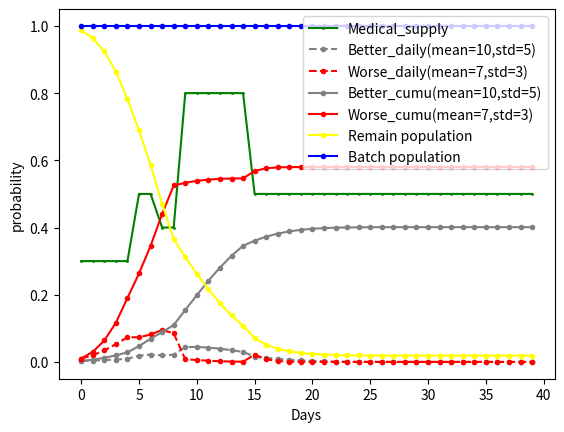

The matplotlib source for this figure:
# -*- coding: utf-8 -*-
# zmf加中文注释版。
import numpy as np
from scipy import stats
import random
import matplotlib.pyplot as plt
import operator
import copy

# 根据参数来生成状态改变概率
def change_state(probability_dict:dict): # probability_dict={'better': 0.2, 'worse': 0.3}
	dice=random.random()
	print("roll dice = ", dice)
	prob_better=probability_dict["better"]
	prob_worse=prob_better + probability_dict["worse"]
	if dice <= prob_better:
		state="better"
	elif dice <= prob_worse:
		state="worse"
	else:
		state="remain"
	print("result state is ", state)
	return state

#每日的概率分布。
def daily_prob(day, mu, std): 
	prob=stats.norm.cdf(day+1, mu, std) - stats.norm.cdf(day, mu, std)
	return prob
#每日累积概率
def daily_cumu(day, mu, std):
	# cdf函数为累积概率，第二个参数为平均值，第三个参数为标准偏移度。
	prob=stats.norm.cdf(day+1, mu, std)
	return prob

def plot_curves(days, batch_list, better_prob_list, worse_prob_list, better_mean, better_std, worse_mean, worse_std, cure_ability_list):
	better_list=[] # daily increment, following normal distribution
	worse_list=[] # daily increment, following normal distribution
	better_cumu_list=[] # cumulative record, following the shape of a cumulative density function
	worse_cumu_list=[] # cumulative record, following the shape of a cumulative density function
	remain_list=[] # those who remain in the same medical status
	dates=list(range(days))
	better_cumu=0
	worse_cumu=0
	remain=batch_list[0]
	for t in dates:
		better=daily_prob(t, better_mean, better_std)*better_prob_list[t]
		worse=daily_prob(t, worse_mean, worse_std)*worse_prob_list[t]
		better_cumu+=better # set as a counter instead of recalculating cumulative probability for easy implementation of interventions.
		worse_cumu+=worse # set as a counter instead of recalculating cumulative probability for easy implementation of interventions.
		remain=batch_list[t]-better_cumu-worse_cumu
		better_list.append(better)
		worse_list.append(worse)
		better_cumu_list.append(better_cumu)
		worse_cumu_list.append(worse_cumu)
		remain_list.append(remain)

	plt.plot(dates, cure_ability_list, color='green', marker='o', markersize=1, linestyle='-', label='Medical_supply')
	plt.plot(dates, better_list, color='grey', marker='o', markersize=3, linestyle='--', label='Better_daily(mean=10,std=5)')
	plt.plot(dates, worse_list, color='red', marker='o', markersize=3, linestyle='--', label='Worse_daily(mean=7,std=3)')
	plt.plot(dates, better_cumu_list, color='grey', marker='o', markersize=3, linestyle='-', label='Better_cumu(mean=10,std=5)')
	plt.plot(dates, worse_cumu_list, color='red', marker='o', markersize=3, linestyle='-', label='Worse_cumu(mean=7,std=3)')
	plt.plot(dates, remain_list, color='yellow', marker='o', markersize=3, linestyle='-', label='Remain population')
	plt.plot(dates, batch_list, color='blue', marker='o', markersize=3, linestyle='-',label='Batch population')
	plt.xlabel('Days')
	plt.ylabel('probability')
	plt.legend(loc='upper right')
	plt.show()
	plt.close()
	return better_list, worse_list, better_cumu_list, worse_cumu_list, remain_list

# 医院介入，拿走*个病人
def intervention_take_out_patients(date, take_number, batch_list):
	for i in range(date, len(batch_list)):
		batch_list[i]-=take_number
	return batch_list 

# 医院介入后，改变的概率
def intervention_take_out_patients_change_prob_lists(date, remain_before_date_prob, better_prob_list, worse_prob_list):
	for i in range(date, len(better_prob_list)):
		better_prob_list[i]*=remain_before_date_prob
	for i in range(date, len(worse_prob_list)):
		worse_prob_list[i]*=remain_before_date_prob
	return better_prob_list, worse_prob_list

# 医院内的设备参数对整个概率的改变，对改善概率和恶化概率的改变
def intervention_hospital_supply_change_step(date, new_better_prob_ratio, new_worse_prob_ratio, better_prob_list, worse_prob_list, better_prob_list_original, worse_prob_original):
	for i in range(date, len(better_prob_list)):
		better_prob_list[i]=better_prob_list_original[i]*new_better_prob_ratio
	for i in range(date, len(worse_prob_list)):
		worse_prob_list[i]=worse_prob_list_original[i]*new_worse_prob_ratio
	return better_prob_list, worse_prob_list

def intervention_hospital_supply_change_repeated(breathing_machine_supply_list, oxygen_supply_list, oxygen_change_list, breathing_machine_change_list, better_prob_list, worse_prob_list, better_prob_list_original, worse_prob_list_original, better_mean, better_std, worse_mean, worse_std):
	# 供氧参数
	for oxygen_change_date, oxygen_supply_rate in oxygen_change_list:
		for i in range(oxygen_change_date, len(oxygen_supply_list)):
			oxygen_supply_list[i]=oxygen_supply_rate
	print("oxygen_supply_list", oxygen_supply_list)
	# 呼吸机参数
	for breathing_machine_change_date, breathing_machine_supply_rate in breathing_machine_change_list:
		for i in range(breathing_machine_change_date, len(breathing_machine_supply_list)):
			breathing_machine_supply_list[i]=breathing_machine_supply_rate
	print("breathing_machine_supply_list", breathing_machine_supply_list)
	# 不知道做什么用？
	change_dates=[x[0] for x in oxygen_change_list]+[x[0] for x in breathing_machine_change_list] 
	change_dates.sort()
	change_dates=np.unique(change_dates)
	print(change_dates)
	# 治疗率=氧气参数*呼吸机参数
	cure_ability_list=oxygen_supply_list*breathing_machine_supply_list   
	print(cure_ability_list)

	#介入前的改善概率=正态分布*改善概率，同理，介入前恶化概率=正态分布*恶化概率。
	better_bef_date_prob=(stats.norm.cdf(change_dates[0], better_mean, better_std))*better_prob
	worse_bef_date_prob=(stats.norm.cdf(change_dates[0], worse_mean, worse_std))*worse_prob
	print("\n")

	for index, t in enumerate(change_dates):
		print("########## change", index, "on day", t, "to cure_ability =", cure_ability_list[t], "#############\n")
		# print()
		# 实际改善概率=改善概率*治疗率。
		new_better_prob=better_prob*cure_ability_list[t]
		better_after_date_prob=(1-stats.norm.cdf(t, better_mean, better_std))*new_better_prob
		print("better_bef_date_prob = ", better_bef_date_prob)
		print("better_after_date_prob = " , better_after_date_prob)
		print("better_total_prob = ",  better_after_date_prob+better_bef_date_prob)

		print("\n")
		# 不懂为什么要用1来减去。
		worse_after_date_prob=1-better_bef_date_prob-worse_bef_date_prob-better_after_date_prob
		print("worse_bef_date_prob = ", worse_bef_date_prob)
		print("worse_after_date_prob = " , worse_after_date_prob)
		print("worse_total_prob = ", worse_after_date_prob+worse_bef_date_prob)

		print("\n")

		new_better_prob_ratio=cure_ability_list[t]
		print("new_better_prob_ratio = ", new_better_prob_ratio)
		new_worse_prob=worse_after_date_prob/(1-stats.norm.cdf(t, worse_mean, worse_std))
		new_worse_prob_ratio=new_worse_prob/worse_prob
		print("new_worse_prob_ratio = ", new_worse_prob_ratio)
		print("new_better_prob = ", new_better_prob)
		print("new_worse_prob = ", new_worse_prob)
		better_prob_list, worse_prob_list=intervention_hospital_supply_change_step(t, new_better_prob_ratio, new_worse_prob_ratio, better_prob_list, worse_prob_list, better_prob_list_original, worse_prob_list_original) # The ratio 1.4, 0.2 are arbitrary for now and will be calculated based on breathing machine and oxygen supplies. 
		# print("better_prob_list = ", better_prob_list)
		# print("worse_prob_list = ", worse_prob_list)
		if index+1<len(change_dates):
			better_bef_date_prob+=(stats.norm.cdf(change_dates[index+1], better_mean, better_std)-stats.norm.cdf(t, better_mean, better_std))*new_better_prob
			worse_bef_date_prob+=(stats.norm.cdf(change_dates[index+1], worse_mean, worse_std)-stats.norm.cdf(t, worse_mean, worse_std))*new_worse_prob
		
		print("\n")

	return better_prob_list, worse_prob_list, cure_ability_list


if __name__ == '__main__':
	#一些参数的设置
	days=40
	worse_prob=0.3
	better_prob=1-worse_prob
	better_mean=10
	better_std=5
	worse_mean=7
	worse_std=3
	#各批次的设置
	batch_population=1 # set to 1 if we want the probabilities instead of numbers of people in the batch as outputs.
	batch_list=np.ones(days)*batch_population
	print("batch_list = ", batch_list)
	better_prob_list=batch_list*better_prob
	better_prob_list_original=copy.copy(better_prob_list)
	print("better_prob_list = ", better_prob_list)
	worse_prob_list=batch_list*worse_prob
	worse_prob_list_original=copy.copy(worse_prob_list)
	print("worse_prob_list = ", worse_prob_list)
	cure_ability_list=np.ones(days) # dummy, so that the final plotting function doesn't complain.

	######### this block takes out patients (can toggle on and off) #####################################
	# take_out_date=10
	# take_out_fraction=0.2
	# batch_list=intervention_take_out_patients(take_out_date, take_out_fraction, batch_list) # how intervention happens once. Need to put in a loop to intervene everyday.
	# print("new batch_list = ", batch_list)
	# better_before_date_prob=(stats.norm.cdf(take_out_date-1, better_mean, better_std)-stats.norm.cdf(0, better_mean, better_std))*better_prob
	# worse_before_date_prob=(stats.norm.cdf(take_out_date-1, worse_mean, worse_std)-stats.norm.cdf(0, worse_mean, worse_std))*worse_prob
	# remain_before_date_prob=1-better_before_date_prob-worse_before_date_prob #, remain_before_date_prob
	# better_prob_list, worse_prob_list=intervention_take_out_patients_change_prob_lists(take_out_date, remain_before_date_prob, better_prob_list, worse_prob_list)
	# print("new better_prob_list = ", better_prob_list)
	# print("new worse_prob_list = ", worse_prob_list)

	########### this block changes hospital capability  (can toggle on and off) #################################
	breathing_machine_supply_list=np.ones(days)
	oxygen_supply_list=np.ones(days)
	oxygen_change_list=[(0,0.3), (5,0.5), (9,1)] #tuple list, with first element = date the change starts, second element=updated oxygen supply rate. List order doesn't matter
	breathing_machine_change_list=[(7,0.8), (15,0.5)] #tuple list, with first element = date the change starts, second element=updated machine supply rate. List order doesn't matter

	better_prob_list, worse_prob_list, cure_ability_list = intervention_hospital_supply_change_repeated(breathing_machine_supply_list, oxygen_supply_list, oxygen_change_list, breathing_machine_change_list, better_prob_list, worse_prob_list, better_prob_list_original, worse_prob_list_original, better_mean, better_std, worse_mean, worse_std)

	################### standard lines here always ################################
	better_list, worse_list, better_cumu_list, worse_cumu_list, remain_list=plot_curves(days, batch_list, better_prob_list, worse_prob_list, better_mean, better_std, worse_mean, worse_std, cure_ability_list)
	print("remain_list = ", remain_list)
	print("better_cumu_list = ", better_cumu_list)
	print("worse_cumu_list = ", worse_cumu_list)
	# probability_dict={"better": 0.2, "worse": 0.3}
	# change_state(probability_dict)
